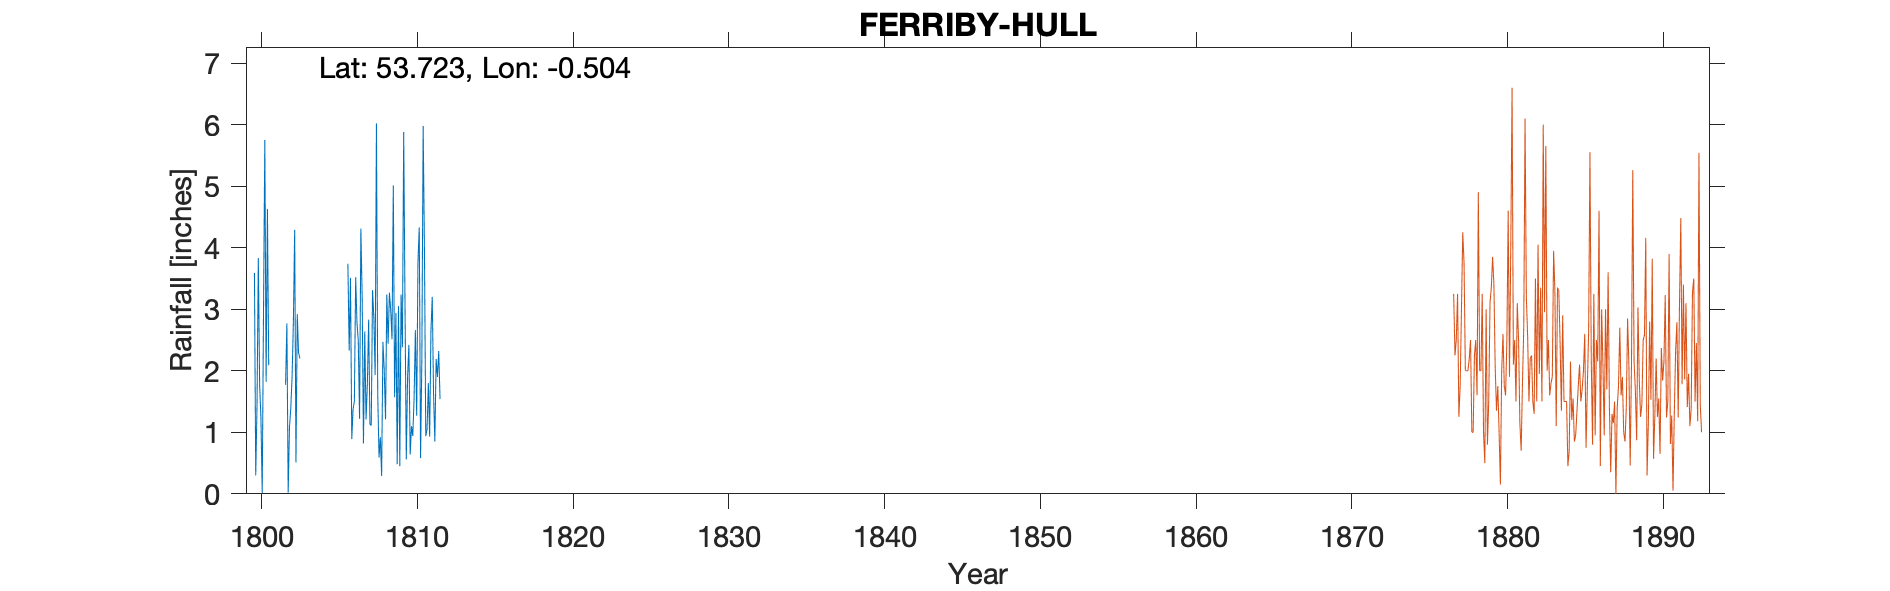

The table this chart was drawn from, first rows:
NORTH FERRIBY - FERRIBY HALL, , , , , , , , , , , , , , , 
Grid ref, SE988262, Long, -0.504, Lat, 53.72, Elevation, 73, ft, , , , , , , 
Station no, RR1360, , , , , , , , , , , , , , 
, 1798, 1799, 1800, 1801, 1802, 1803, 1804, 1805, 1806, 1807, 1808, 1809, 1810, 1811, 1812
January, , , 3.59, , 1.77, , , , 3.74, 0.82, 0.59, 1.57, 0.64, 0.94, 
February, , , 0.30, , 2.77, , , , 2.33, 2.64, 0.92, 2.94, 1.10, 1.04, 
March, , , 1.45, , 0.02, , , , 3.51, 1.21, 0.29, 0.48, 0.94, 1.80, 
April, , , 3.83, , 1.08, , , , 0.89, 1.77, 2.47, 3.05, 1.54, 0.93, 
May, , , 1.77, , 1.39, , , , 1.38, 2.83, 2.01, 0.45, 2.66, 2.65, 
June, , , 1.24, , 1.90, , , , 1.50, 1.13, 1.21, 3.24, 1.27, 3.20, 
July, , , 0.01, , 2.78, , , , 3.52, 1.11, 3.24, 2.38, 3.77, 1.63, 
August, , , 3.00, , 4.29, , , , 2.78, 3.31, 2.44, 5.88, 4.33, 0.85, 
September, , , 5.75, , 0.51, , , , 2.49, 2.86, 3.27, 3.10, 0.58, 2.19, 
October, , , 1.82, , 2.92, , , , 1.22, 1.93, 2.99, 0.56, 2.21, 1.90, 
November, , , 4.63, , 2.29, , , , 4.31, 6.02, 2.51, 1.90, 5.98, 2.32, 
December, , , 2.09, , 2.20, , , , 3.20, 1.62, 5.01, 2.42, 3.95, 1.54, 
Total, 21.00, 30.25, 29.48, 26.25, 23.92, 26.25, 26.50, 24.50, 30.87, 27.25, 26.95, 27.97, 28.97, 20.99, 36.01
TYRain_1677-1886_B_pt1/021, , , , , , , , , , , , , , , 
TYRain_1677-1886_A_pt1/153, , , , , , , , , , , , , , , 
TYRain_1677-1886_B_pt2/040, , , , , , , , , , , , , , , 
TYRain_1677-1886_B_pt2/077, , , , , , , , , , , , , , , 
# Several years are totals-only, in quar…, , , , , , , , , , , , , , , 
#, , , , , , , , , , , , , , , 
# One of the observers is Mr Broadley., , , , , , , , , , , , , , , 
# The Broadley family owned Ferriby Hall…, , , , , , , , , , , , , , , 
